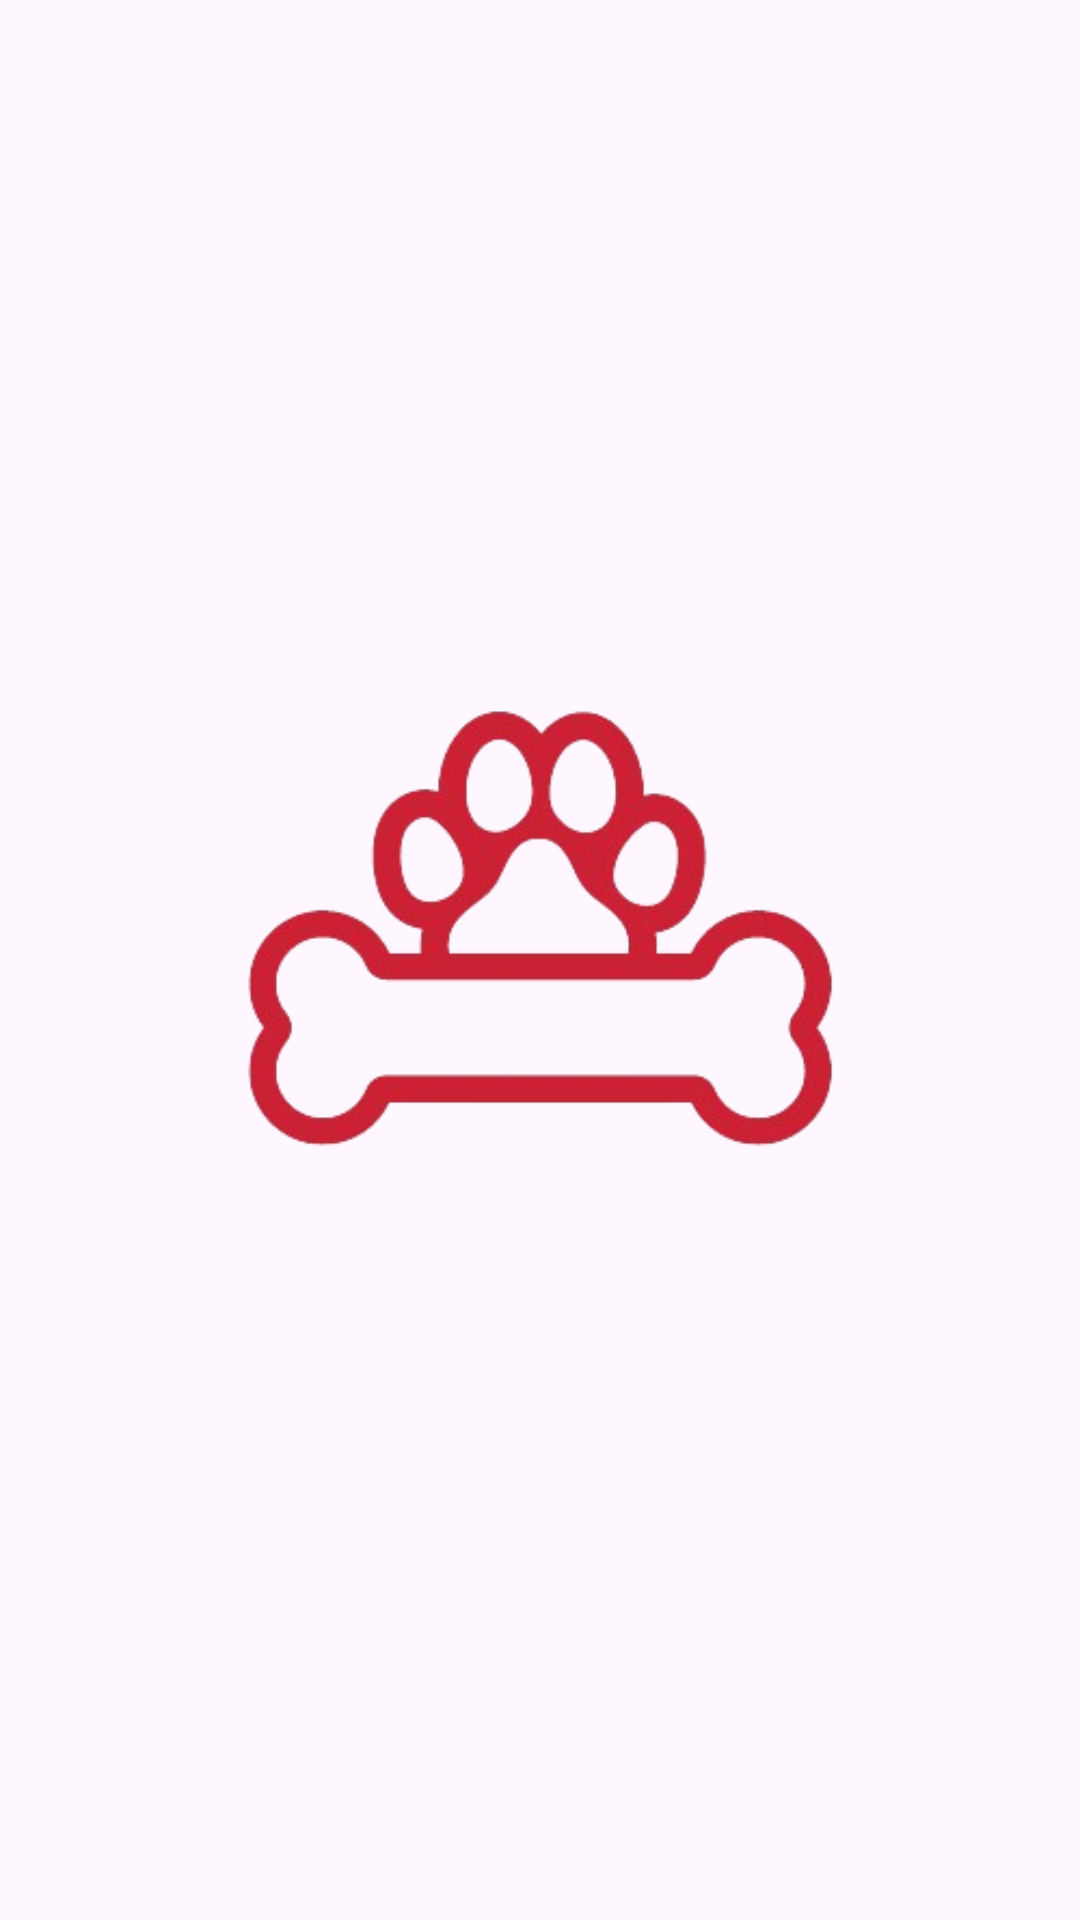

Layout XML and referenced resources for this Android screen:
<!-- AndroidManifest.xml: application theme Theme.PetBem -->
<!-- res/layout/splash_screen.xml -->
<?xml version="1.0" encoding="utf-8"?>
<LinearLayout xmlns:android="http://schemas.android.com/apk/res/android"
    xmlns:app="http://schemas.android.com/apk/res-auto"
    xmlns:tools="http://schemas.android.com/tools"
    android:id="@+id/main"
    android:layout_width="match_parent"
    android:layout_height="match_parent"
    android:layout_gravity="center"
    android:gravity="center"
    tools:context=".SplashScreenActivity">

    <ImageView
        android:layout_width="wrap_content"
        android:layout_height="wrap_content"
        android:src="@drawable/logo_pet_bem"
        android:contentDescription="@string/logo_do_aplicativo_petbem_description" />

</LinearLayout>
<!-- resources referenced by this layout -->
<resources>
  <!-- drawable logo_pet_bem: png bitmap (drawable, 50192 bytes) -->
  <string name="logo_do_aplicativo_petbem_description">Logo do Aplicativo PetBem</string>
  <style name="Theme.PetBem" parent="Base.Theme.PetBem" />
  <style name="Base.Theme.PetBem" parent="Theme.Material3.DayNight.NoActionBar">
          
          
      </style>
</resources>
